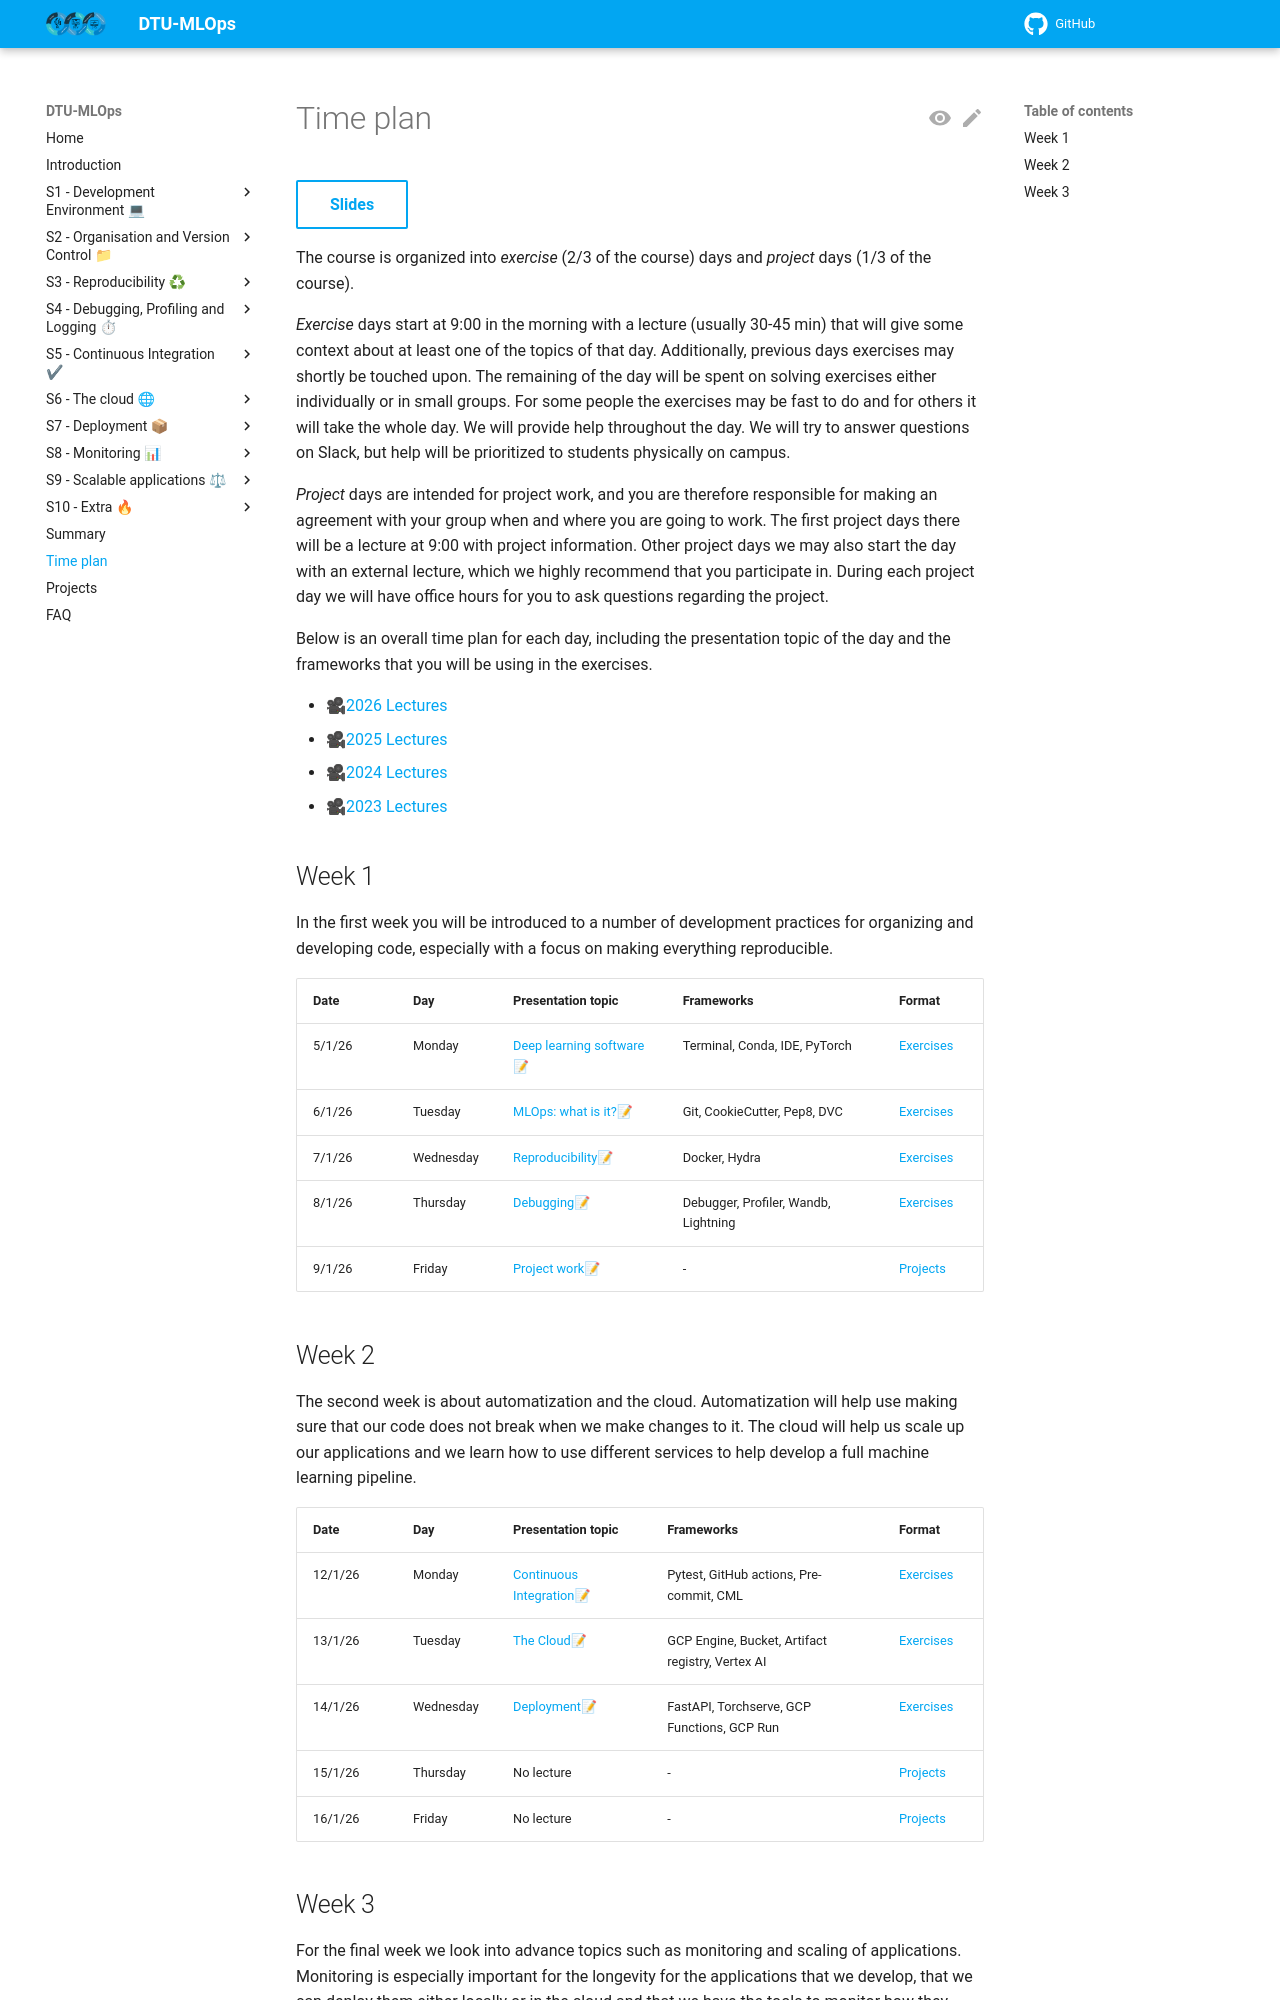

repository: Tareke12Tewele12/MLOPS · page: latest/pages/timeplan/index.html · generator: mkdocs

# Time plan

[Slides](../slides/day1_introduction_to_the_course.pdf){ .md-button }

The course is organized into *exercise* (2/3 of the course) days and *project* days (1/3 of the course).

*Exercise* days start at 9:00 in the morning with a lecture (usually 30-45 min) that will give some context about at
least one of the topics of that day. Additionally, previous days exercises may shortly be touched upon. The remaining
of the day will be spent on solving exercises either individually or in small groups. For some people the exercises
may be fast to do and for others it will take the whole day. We will provide help throughout the day. We will try to
answer questions on Slack, but help will be prioritized to students physically on campus.

*Project* days are intended for project work, and you are therefore responsible for making an agreement with your group
when and where you are going to work. The first project days there will be a lecture at 9:00 with project information.
Other project days we may also start the day with an external lecture, which we highly recommend that you participate
in. During each project day we will have office hours for you to ask questions regarding the project.

Below is an overall time plan for each day, including the presentation topic of the day and the frameworks that you will
be using in the exercises.

* [🎥2026 Lectures](https://panopto.dtu.dk/Panopto/Pages/Sessions/List.aspx?folderID=51273d06-22f1-4cb0-bc87-b3c900e41fc7)
* [🎥2025 Lectures](https://panopto.dtu.dk/Panopto/Pages/Sessions/List.aspx?folderID=14eeb1b7-5c39-4547-b7c3-b25d007cecd1)
* [🎥2024 Lectures](https://drive.google.com/drive/folders/1mgLlvfXUT9xdg9EZusgeWAmfpUDSwfL6?usp=sharing)
* [🎥2023 Lectures](https://drive.google.com/drive/folders/1j56XyHoPLjoIEmrVcV_9S1FBkXWZBK0w?usp=sharing)

## Week 1

In the first week you will be introduced to a number of development practices for organizing and developing code,
especially with a focus on making everything reproducible.

Date    | Day       | Presentation topic                                                   | Frameworks                           | Format
--------|-----------|----------------------------------------------------------------------|--------------------------------------|-----------
5/1/26  | Monday    | [Deep learning software📝](../slides/DeepLearningSoftware.pdf)       | Terminal, Conda, IDE, PyTorch        | [Exercises](../s1_development_environment/README.md)
6/1/26  | Tuesday   | [MLOps: what is it?📝](../slides/day2_introduction_to_mlops.pdf)     | Git, CookieCutter, Pep8, DVC         | [Exercises](../s2_organisation_and_version_control/README.md)
7/1/26  | Wednesday | [Reproducibility📝](../slides/day3_reproducibility_and_software.pdf) | Docker, Hydra                        | [Exercises](../s3_reproducibility/README.md)
8/1/26  | Thursday  | [Debugging📝](../slides/day4_debugging_ML_code.pdf)                  | Debugger, Profiler, Wandb, Lightning | [Exercises](../s4_debugging_and_logging/README.md)
9/1/26  | Friday    | [Project work📝](../slides/day5_project.pdf)                         | -                                    | [Projects](projects.md)

## Week 2

The second week is about automatization and the cloud. Automatization will help use making sure that our code
does not break when we make changes to it. The cloud will help us scale up our applications and we learn how to use
different services to help develop a full machine learning pipeline.

Date    | Day       | Presentation topic                                                   | Frameworks                                        | Format
--------|-----------|----------------------------------------------------------------------|---------------------------------------------------|-----------
12/1/26 | Monday    | [Continuous Integration📝](../slides/day6_continuous_integration.pdf)| Pytest, GitHub actions, Pre-commit, CML           | [Exercises](../s5_continuous_integration/README.md)
13/1/26 | Tuesday   | [The Cloud📝](../slides/day7_cloud.pdf)                              | GCP Engine, Bucket, Artifact registry, Vertex AI  | [Exercises](../s6_the_cloud/README.md)
14/1/26 | Wednesday | [Deployment📝](../slides/day8_deployment.pdf)                        | FastAPI, Torchserve, GCP Functions, GCP Run       | [Exercises](../s7_deployment/README.md)
15/1/26 | Thursday  | No lecture                                                           | -                                                 | [Projects](projects.md)
16/1/26 | Friday    | No lecture                                                           | -                                                 | [Projects](projects.md)
